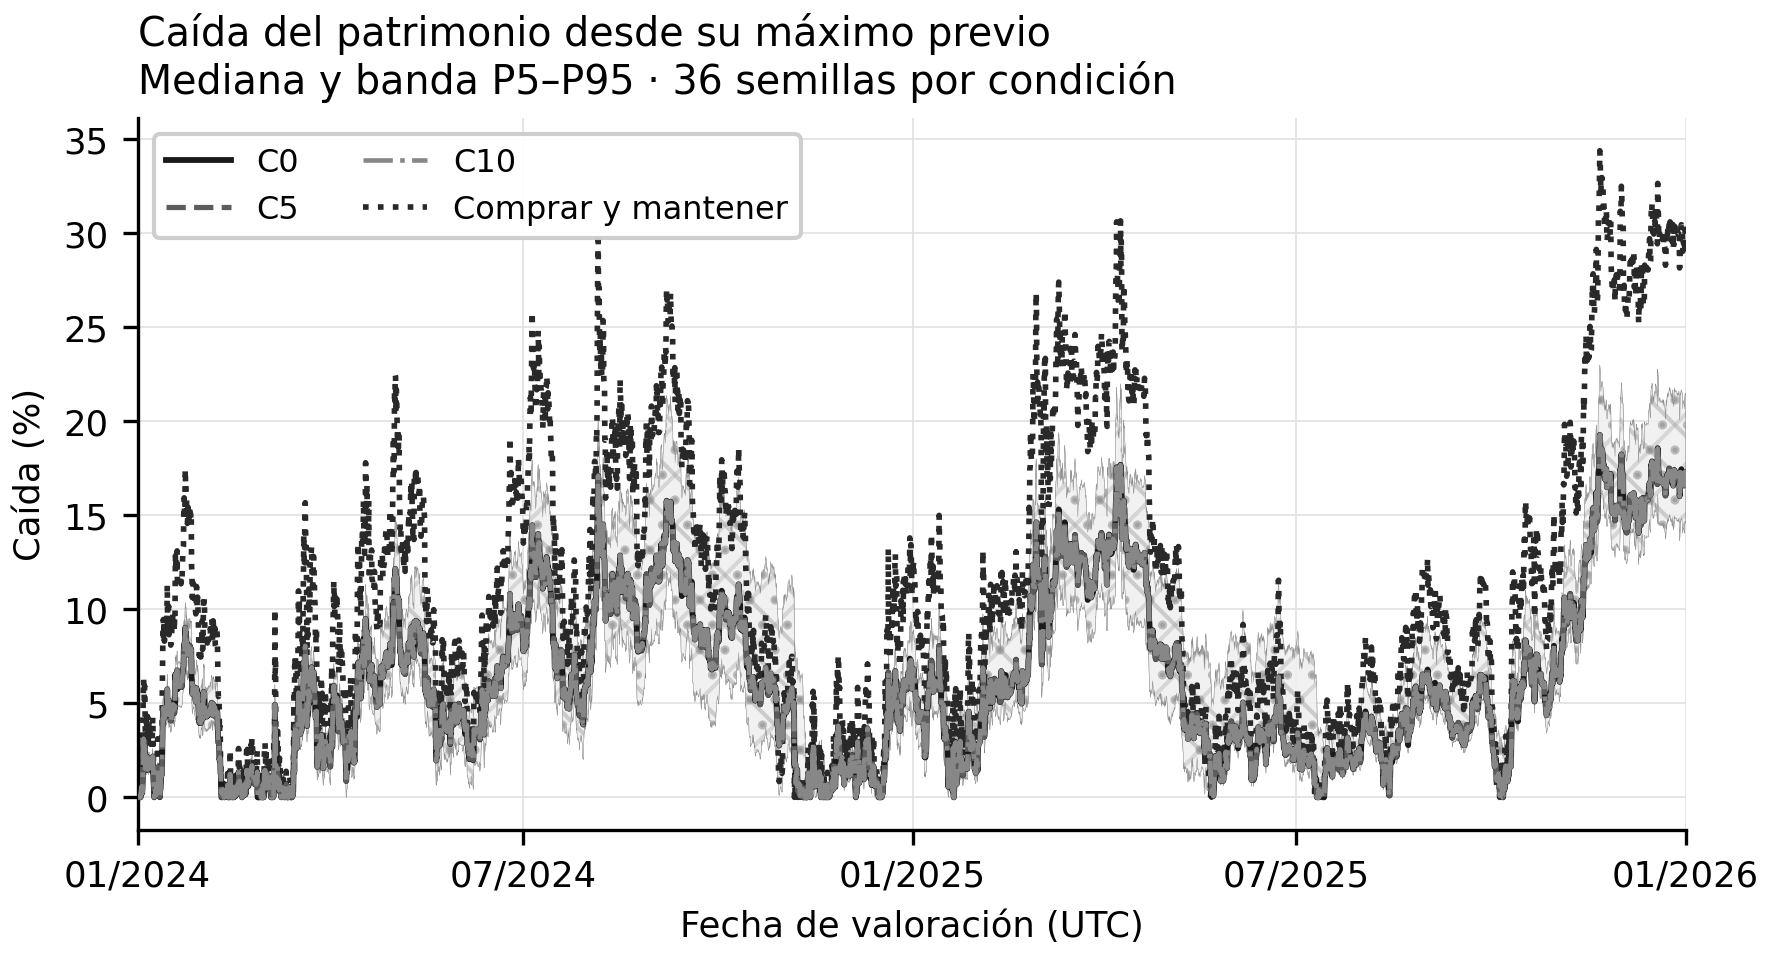

The file beside this chart, header and first rows:
valuation_utc, C0_p05, C0_median, C0_p95, C5_p05, C5_median, C5_p95, C10_p05, C10_median, C10_p95, buy_and_hold
2024-01-01T00:00:00+00:00, 0.0, 0.0, 0.0, 0.0, 0.0, 0.0, 0.0, 0.0, 0.0, 0.0
2024-01-01T04:00:00+00:00, 0.0001605, 0.0001888, 0.000226, 0.0001604, 0.0001887, 0.0002259, 0.0001604, 0.0001887, 0.0002259, 0.0003905
2024-01-01T08:00:00+00:00, 0.0, 0.0, 0.0, 0.0, 0.0, 0.0, 0.0, 0.0, 0.0, 0.0
2024-01-01T12:00:00+00:00, 0.0, 0.0, 0.0, 0.0, 0.0, 0.0, 0.0, 0.0, 0.0, 0.0
2024-01-01T16:00:00+00:00, 0.0, 0.0, 0.0, 0.0, 0.0, 0.0, 0.0, 0.0, 0.0, 0.0
2024-01-01T20:00:00+00:00, 0.0, 0.0, 0.0, 0.0, 0.0, 0.0, 0.0, 0.0, 0.0, 0.0
2024-01-02T00:00:00+00:00, 0.0, 0.0, 0.0, 0.0, 0.0, 0.0, 0.0, 0.0, 0.0, 0.0
2024-01-02T04:00:00+00:00, 0.0, 0.0, 0.0, 0.0, 0.0, 0.0, 0.0, 0.0, 0.0, 0.0
2024-01-02T08:00:00+00:00, 0.0, 0.0, 0.0, 0.0, 0.0, 0.0, 0.0, 0.0, 0.0, 0.0
2024-01-02T12:00:00+00:00, 0.0002065, 0.0002884, 0.0004032, 0.0002062, 0.0002878, 0.0004034, 0.0002064, 0.0002881, 0.000403, 0.0004739
2024-01-02T16:00:00+00:00, 0.002309, 0.003062, 0.00373, 0.002311, 0.003062, 0.003727, 0.00231, 0.003063, 0.003728, 0.005955
2024-01-02T20:00:00+00:00, 0.003579, 0.004661, 0.005624, 0.003581, 0.00466, 0.005621, 0.00358, 0.004662, 0.005623, 0.009153
2024-01-03T00:00:00+00:00, 0.004406, 0.005677, 0.006798, 0.004408, 0.005676, 0.006794, 0.004407, 0.005678, 0.006796, 0.01119
2024-01-03T04:00:00+00:00, 0.001532, 0.002205, 0.002825, 0.001533, 0.002204, 0.002818, 0.001533, 0.002204, 0.002821, 0.004242
2024-01-03T08:00:00+00:00, 0.003873, 0.004991, 0.006069, 0.003877, 0.004986, 0.006064, 0.003875, 0.004986, 0.006067, 0.009763
2024-01-03T12:00:00+00:00, 0.01602, 0.01965, 0.02299, 0.01601, 0.01965, 0.02299, 0.01601, 0.01965, 0.02299, 0.03856
2024-01-03T16:00:00+00:00, 0.02264, 0.02685, 0.03195, 0.02265, 0.02688, 0.0319, 0.02265, 0.02687, 0.03193, 0.05402
2024-01-03T20:00:00+00:00, 0.02686, 0.03123, 0.03645, 0.02688, 0.03122, 0.03641, 0.02687, 0.03122, 0.03643, 0.06289
2024-01-04T00:00:00+00:00, 0.02434, 0.0287, 0.03359, 0.02435, 0.02871, 0.03355, 0.02435, 0.0287, 0.03357, 0.05743
2024-01-04T04:00:00+00:00, 0.02203, 0.02575, 0.0304, 0.02204, 0.02576, 0.03036, 0.02203, 0.02575, 0.03038, 0.05176
2024-01-04T08:00:00+00:00, 0.02506, 0.02978, 0.03473, 0.02507, 0.02979, 0.03468, 0.02506, 0.02978, 0.0347, 0.05923
2024-01-04T12:00:00+00:00, 0.02111, 0.02493, 0.02935, 0.02112, 0.02495, 0.02931, 0.02112, 0.02494, 0.02933, 0.05014
2024-01-04T16:00:00+00:00, 0.01267, 0.0154, 0.01836, 0.01268, 0.01541, 0.01833, 0.01267, 0.0154, 0.01834, 0.0309
2024-01-04T20:00:00+00:00, 0.01358, 0.01658, 0.01947, 0.01359, 0.01659, 0.01945, 0.01358, 0.01659, 0.01946, 0.03298
2024-01-05T00:00:00+00:00, 0.01186, 0.01438, 0.01723, 0.01186, 0.01438, 0.0172, 0.01186, 0.01438, 0.01721, 0.0287
2024-01-05T04:00:00+00:00, 0.01835, 0.0217, 0.02571, 0.01837, 0.02172, 0.02568, 0.01837, 0.02171, 0.02569, 0.04379
2024-01-05T08:00:00+00:00, 0.01539, 0.01831, 0.02183, 0.01541, 0.01832, 0.0218, 0.01541, 0.01832, 0.02182, 0.03692
2024-01-05T12:00:00+00:00, 0.01548, 0.01846, 0.02195, 0.0155, 0.01847, 0.02193, 0.0155, 0.01847, 0.02194, 0.03705
2024-01-05T16:00:00+00:00, 0.01804, 0.02133, 0.02547, 0.01806, 0.02133, 0.02544, 0.01806, 0.02133, 0.02546, 0.04302
2024-01-05T20:00:00+00:00, 0.01717, 0.02035, 0.02425, 0.0172, 0.02035, 0.02422, 0.01719, 0.02035, 0.02424, 0.04082
2024-01-06T00:00:00+00:00, 0.01192, 0.01479, 0.01743, 0.01192, 0.01479, 0.0174, 0.01192, 0.01479, 0.01741, 0.02883
2024-01-06T04:00:00+00:00, 0.01421, 0.01712, 0.02004, 0.01423, 0.01712, 0.02002, 0.01423, 0.01712, 0.02003, 0.03354
2024-01-06T08:00:00+00:00, 0.01684, 0.02014, 0.02394, 0.01686, 0.02014, 0.02391, 0.01686, 0.02014, 0.02393, 0.03965
2024-01-06T12:00:00+00:00, 0.01667, 0.01996, 0.02371, 0.0167, 0.01996, 0.02368, 0.01669, 0.01996, 0.0237, 0.03924
2024-01-06T16:00:00+00:00, 0.01484, 0.01793, 0.02105, 0.01486, 0.01793, 0.02102, 0.01486, 0.01793, 0.02104, 0.03494
2024-01-06T20:00:00+00:00, 0.01448, 0.01752, 0.02052, 0.0145, 0.01752, 0.02049, 0.0145, 0.01752, 0.0205, 0.03408
2024-01-07T00:00:00+00:00, 0.01391, 0.01687, 0.01967, 0.01393, 0.01687, 0.01965, 0.01392, 0.01687, 0.01966, 0.03272
2024-01-07T04:00:00+00:00, 0.01418, 0.01718, 0.02006, 0.0142, 0.01717, 0.02003, 0.0142, 0.01717, 0.02005, 0.03333
2024-01-07T08:00:00+00:00, 0.01286, 0.01559, 0.0183, 0.01285, 0.01559, 0.01827, 0.01285, 0.01559, 0.01828, 0.03026
2024-01-07T12:00:00+00:00, 0.01305, 0.01584, 0.01851, 0.01304, 0.01584, 0.01849, 0.01305, 0.01584, 0.0185, 0.03068
2024-01-07T16:00:00+00:00, 0.01319, 0.01602, 0.01867, 0.01318, 0.01602, 0.01865, 0.01319, 0.01602, 0.01866, 0.03097
2024-01-07T20:00:00+00:00, 0.01121, 0.0138, 0.01656, 0.01122, 0.01381, 0.01653, 0.01122, 0.0138, 0.01654, 0.02664
2024-01-08T00:00:00+00:00, 0.01436, 0.01746, 0.02037, 0.01438, 0.01746, 0.02034, 0.01437, 0.01746, 0.02035, 0.03358
2024-01-08T04:00:00+00:00, 0.01806, 0.02173, 0.02584, 0.01808, 0.02173, 0.0258, 0.01808, 0.02173, 0.02582, 0.04262
2024-01-08T08:00:00+00:00, 0.01391, 0.01704, 0.01999, 0.01394, 0.01704, 0.01996, 0.01393, 0.01704, 0.01997, 0.03258
2024-01-08T12:00:00+00:00, 0.007352, 0.009332, 0.01249, 0.007346, 0.00934, 0.01247, 0.00735, 0.009336, 0.01247, 0.01803
2024-01-08T16:00:00+00:00, 0.004064, 0.005983, 0.008657, 0.004081, 0.006003, 0.008661, 0.004073, 0.005999, 0.008657, 0.01083
2024-01-08T20:00:00+00:00, 0.0, 0.0, 0.0, 0.0, 0.0, 0.0, 0.0, 0.0, 0.0, 0.0
2024-01-09T00:00:00+00:00, 0.0002747, 0.0003399, 0.0005557, 0.0002744, 0.0003399, 0.0005554, 0.0002747, 0.0003398, 0.0005557, 0.0006026
2024-01-09T04:00:00+00:00, 0.0005303, 0.000674, 0.001022, 0.000529, 0.0006732, 0.001021, 0.0005298, 0.0006737, 0.001022, 0.001115
2024-01-09T08:00:00+00:00, 0.001342, 0.001783, 0.002219, 0.001341, 0.001782, 0.002221, 0.001342, 0.001783, 0.00222, 0.003275
2024-01-09T12:00:00+00:00, 0.003167, 0.00407, 0.004911, 0.003167, 0.004067, 0.004904, 0.003168, 0.004068, 0.004908, 0.007734
2024-01-09T16:00:00+00:00, 0.0009701, 0.001353, 0.001921, 0.0009726, 0.001351, 0.001919, 0.0009717, 0.001351, 0.001919, 0.002368
2024-01-09T20:00:00+00:00, 0.0009263, 0.001312, 0.001917, 0.0009275, 0.001312, 0.001916, 0.0009272, 0.001312, 0.001915, 0.0022
2024-01-10T00:00:00+00:00, 0.007763, 0.009627, 0.01105, 0.007767, 0.009624, 0.01105, 0.007766, 0.009626, 0.01105, 0.0185
2024-01-10T04:00:00+00:00, 0.00779, 0.009636, 0.01105, 0.007793, 0.009631, 0.01105, 0.007792, 0.009634, 0.01105, 0.01835
2024-01-10T08:00:00+00:00, 0.01109, 0.01348, 0.01547, 0.0111, 0.01347, 0.01548, 0.01109, 0.01347, 0.01548, 0.026
2024-01-10T12:00:00+00:00, 0.01339, 0.01597, 0.01845, 0.01339, 0.01595, 0.01843, 0.01339, 0.01596, 0.01844, 0.03115
2024-01-10T16:00:00+00:00, 0.01313, 0.0157, 0.01812, 0.01313, 0.01568, 0.01812, 0.01313, 0.01569, 0.01812, 0.0305
2024-01-10T20:00:00+00:00, 0.004212, 0.005926, 0.007439, 0.004209, 0.005931, 0.007425, 0.004211, 0.005926, 0.007433, 0.01043
... 4,327 more rows
